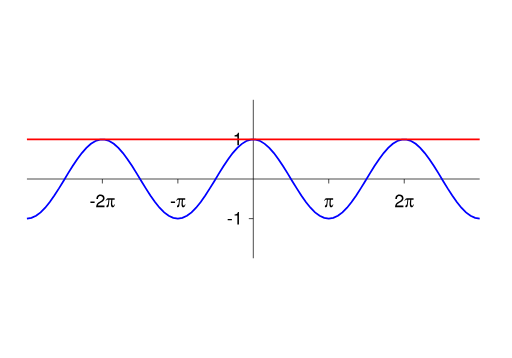
t = 0.00 s
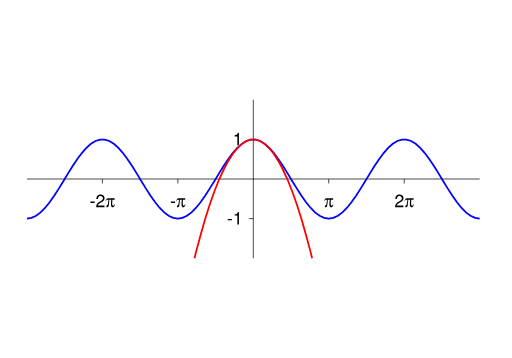
t = 1.50 s
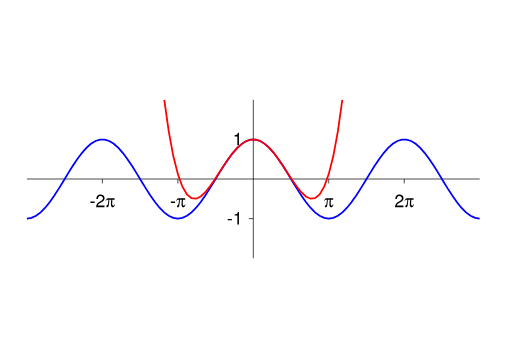
t = 3.00 s
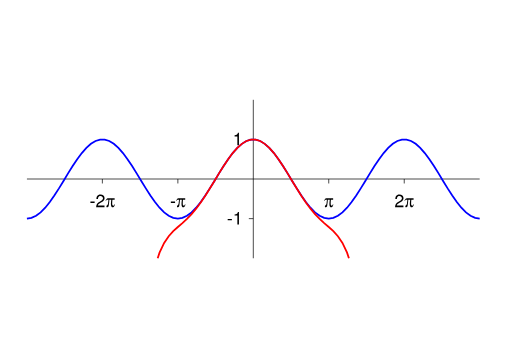
t = 4.50 s
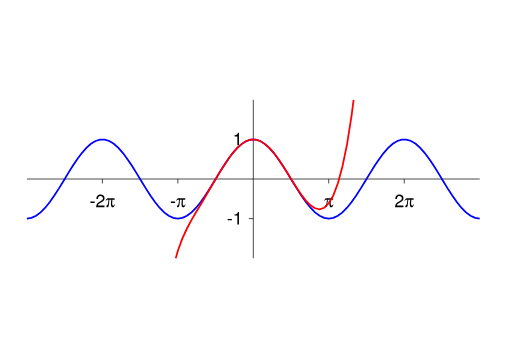
t = 6.00 s
t = 7.50 s: frame unchanged from t = 6.00 s, image omitted

The animated SVG that drew these frames (rendered in a browser with its animation timeline set to each time). Animation: 5 SMIL elements (set=5); one cycle of 7.50 s.

<?xml version='1.0' encoding='utf-8'?>
<svg xmlns="http://www.w3.org/2000/svg" xmlns:xlink="http://www.w3.org/1999/xlink" width="360pt" height="252pt" viewBox="0 0 360 252"><title>Taylor approximations of cos(x)</title><desc>5 Taylor approximations, advancing every 1.5 seconds and stopping at the final approximation. Reload to replay.</desc><g id="frame-1" visibility="visible"><set attributeName="visibility" to="hidden" begin="1.5s" fill="freeze" /><svg width="100%" height="100%" viewBox="0 0 360 252">
<defs>
<g>
<g id="frame1-glyph-0-0">
<path d="M 3.546875 -3.90625 L 0.578125 -3.90625 L 0.578125 -3 L 3.546875 -3 Z M 3.546875 -3.90625 " />
</g>
<g id="frame1-glyph-0-1">
<path d="M 3.234375 -6.3125 L 3.234375 0 L 4.34375 0 L 4.34375 -8.859375 L 3.609375 -8.859375 C 3.21875 -7.5 2.96875 -7.3125 1.28125 -7.09375 L 1.28125 -6.3125 Z M 3.234375 -6.3125 " />
</g>
<g id="frame1-glyph-0-2">
</g>
<g id="frame1-glyph-0-3">
<path d="M 6.328125 -1.09375 L 1.65625 -1.09375 C 1.78125 -1.8125 2.171875 -2.28125 3.265625 -2.90625 L 4.515625 -3.59375 C 5.75 -4.265625 6.390625 -5.171875 6.390625 -6.265625 C 6.390625 -7 6.09375 -7.6875 5.5625 -8.15625 C 5.03125 -8.640625 4.390625 -8.859375 3.546875 -8.859375 C 2.421875 -8.859375 1.59375 -8.46875 1.09375 -7.71875 C 0.78125 -7.234375 0.65625 -6.6875 0.625 -5.78125 L 1.71875 -5.78125 C 1.765625 -6.390625 1.84375 -6.75 1.984375 -7.03125 C 2.28125 -7.578125 2.84375 -7.90625 3.515625 -7.90625 C 4.515625 -7.90625 5.265625 -7.1875 5.265625 -6.234375 C 5.265625 -5.53125 4.84375 -4.9375 4.0625 -4.484375 L 2.90625 -3.84375 C 1.0625 -2.78125 0.53125 -1.953125 0.421875 0 L 6.328125 0 Z M 6.328125 -1.09375 " />
</g>
<g id="frame1-glyph-1-0">
<path d="M 0.375 -4.34375 C 0.78125 -5 1 -5.140625 1.59375 -5.140625 L 2.171875 -5.140625 L 1.84375 -2.359375 C 1.796875 -2.015625 1.640625 -1.734375 1.21875 -1.34375 C 0.828125 -1 0.71875 -0.796875 0.71875 -0.53125 C 0.71875 -0.15625 1.015625 0.15625 1.40625 0.15625 C 1.78125 0.15625 2.09375 -0.125 2.25 -0.65625 C 2.359375 -0.984375 2.53125 -2.265625 2.65625 -3.53125 L 2.796875 -5.140625 L 4.15625 -5.140625 C 4.015625 -4.15625 3.90625 -2.796875 3.90625 -2.09375 C 3.90625 -0.6875 4.375 0.15625 5.140625 0.15625 C 5.625 0.15625 6.0625 -0.171875 6.359375 -0.765625 C 6.53125 -1.109375 6.59375 -1.34375 6.625 -1.96875 L 6.328125 -1.96875 C 6.265625 -1.375 6.03125 -1.0625 5.609375 -1.0625 C 5.359375 -1.0625 5.09375 -1.234375 4.96875 -1.5 C 4.84375 -1.71875 4.8125 -1.921875 4.8125 -2.34375 C 4.8125 -3.28125 4.875 -4.453125 4.96875 -5.140625 L 6.53125 -5.140625 L 6.53125 -6.25 L 2.15625 -6.25 C 1.484375 -6.25 1.25 -6.15625 0.890625 -5.8125 C 0.53125 -5.46875 0.34375 -5.09375 0.125 -4.34375 Z M 0.375 -4.34375 " />
</g>
</g>
</defs>
<path fill="none" stroke-width="5" stroke-linecap="butt" stroke-linejoin="miter" stroke="rgb(0%, 0%, 0%)" stroke-opacity="1" stroke-miterlimit="3.8" d="M 1781.015625 981.015625 L 1749.492188 981.015625 " transform="matrix(0.1, 0, 0, -0.1, 0, 252)" />
<g fill="rgb(0%, 0%, 0%)" fill-opacity="1">
<use xlink:href="#frame1-glyph-0-0" x="159.488" y="158.0648" />
<use xlink:href="#frame1-glyph-0-1" x="163.6505" y="158.0648" />
</g>
<path fill="none" stroke-width="5" stroke-linecap="butt" stroke-linejoin="miter" stroke="rgb(0%, 0%, 0%)" stroke-opacity="1" stroke-miterlimit="3.8" d="M 1781.015625 1538.515625 L 1749.492188 1538.515625 " transform="matrix(0.1, 0, 0, -0.1, 0, 252)" />
<g fill="rgb(0%, 0%, 0%)" fill-opacity="1">
<use xlink:href="#frame1-glyph-0-2" x="160.175" y="102.315" />
<use xlink:href="#frame1-glyph-0-1" x="163.65" y="102.315" />
</g>
<path fill="none" stroke-width="5" stroke-linecap="butt" stroke-linejoin="miter" stroke="rgb(0%, 0%, 0%)" stroke-opacity="1" stroke-miterlimit="3.8" d="M 718.515625 1260 L 718.515625 1228.515625 " transform="matrix(0.1, 0, 0, -0.1, 0, 252)" />
<g fill="rgb(0%, 0%, 0%)" fill-opacity="1">
<use xlink:href="#frame1-glyph-0-0" x="62.8625" y="145.815" />
<use xlink:href="#frame1-glyph-0-3" x="67.025" y="145.815" />
</g>
<g fill="rgb(0%, 0%, 0%)" fill-opacity="1">
<use xlink:href="#frame1-glyph-1-0" x="73.975" y="145.815" />
</g>
<path fill="none" stroke-width="5" stroke-linecap="butt" stroke-linejoin="miter" stroke="rgb(0%, 0%, 0%)" stroke-opacity="1" stroke-miterlimit="3.8" d="M 1250 1260 L 1250 1228.515625 " transform="matrix(0.1, 0, 0, -0.1, 0, 252)" />
<g fill="rgb(0%, 0%, 0%)" fill-opacity="1">
<use xlink:href="#frame1-glyph-0-0" x="119.488" y="145.815" />
</g>
<g fill="rgb(0%, 0%, 0%)" fill-opacity="1">
<use xlink:href="#frame1-glyph-1-0" x="123.6505" y="145.815" />
</g>
<path fill="none" stroke-width="5" stroke-linecap="butt" stroke-linejoin="miter" stroke="rgb(0%, 0%, 0%)" stroke-opacity="1" stroke-miterlimit="3.8" d="M 2311.992188 1260 L 2311.992188 1228.515625 " transform="matrix(0.1, 0, 0, -0.1, 0, 252)" />
<g fill="rgb(0%, 0%, 0%)" fill-opacity="1">
<use xlink:href="#frame1-glyph-1-0" x="227.769" y="145.815" />
</g>
<path fill="none" stroke-width="5" stroke-linecap="butt" stroke-linejoin="miter" stroke="rgb(0%, 0%, 0%)" stroke-opacity="1" stroke-miterlimit="3.8" d="M 2843.515625 1260 L 2843.515625 1228.515625 " transform="matrix(0.1, 0, 0, -0.1, 0, 252)" />
<g fill="rgb(0%, 0%, 0%)" fill-opacity="1">
<use xlink:href="#frame1-glyph-0-3" x="277.444" y="145.815" />
</g>
<g fill="rgb(0%, 0%, 0%)" fill-opacity="1">
<use xlink:href="#frame1-glyph-1-0" x="284.394" y="145.815" />
</g>
<path fill="none" stroke-width="5" stroke-linecap="butt" stroke-linejoin="miter" stroke="rgb(0%, 0%, 0%)" stroke-opacity="1" stroke-miterlimit="3.8" d="M 187.5 1260 L 3374.492188 1260 M 1781.015625 701.992188 L 1781.015625 1817.5 " transform="matrix(0.1, 0, 0, -0.1, 0, 252)" />
<path fill="none" stroke-width="12.5" stroke-linecap="butt" stroke-linejoin="miter" stroke="rgb(0%, 0%, 100%)" stroke-opacity="1" stroke-miterlimit="3.8" d="M 187.5 981.015625 L 219.492188 986.015625 L 251.992188 1001.015625 L 283.984375 1025 L 316.484375 1058.007812 L 348.515625 1098.007812 L 380.507812 1143.984375 L 413.007812 1193.984375 L 445 1246.484375 L 476.992188 1299.492188 L 509.492188 1351.015625 L 541.484375 1398.984375 L 573.984375 1442.5 L 606.015625 1478.984375 L 638.007812 1507.5 L 670.507812 1527.5 L 702.5 1537.5 L 735 1537.5 L 766.992188 1527.5 L 798.984375 1507.5 L 831.484375 1478.984375 L 863.515625 1442.5 L 895.507812 1398.984375 L 928.007812 1351.015625 L 960 1299.492188 L 992.5 1246.484375 L 1024.492188 1193.984375 L 1056.484375 1143.984375 L 1088.984375 1098.007812 L 1121.015625 1058.007812 L 1153.515625 1025 L 1185.507812 1001.015625 L 1217.5 986.015625 L 1250 981.015625 L 1281.992188 986.015625 L 1313.984375 1001.015625 L 1346.484375 1025 L 1378.515625 1058.007812 L 1411.015625 1098.007812 L 1443.007812 1143.984375 L 1475 1193.984375 L 1507.5 1246.484375 L 1539.492188 1299.492188 L 1571.992188 1351.015625 L 1603.984375 1398.984375 L 1636.015625 1442.5 L 1668.515625 1478.984375 L 1700.507812 1507.5 L 1732.5 1527.5 L 1765 1537.5 L 1796.992188 1537.5 L 1829.492188 1527.5 L 1861.484375 1507.5 L 1893.515625 1478.984375 L 1926.015625 1442.5 L 1958.007812 1398.984375 L 1990 1351.015625 L 2022.5 1299.492188 L 2054.492188 1246.484375 L 2086.992188 1193.984375 L 2118.984375 1143.984375 L 2151.015625 1098.007812 L 2183.515625 1058.007812 L 2215.507812 1025 L 2248.007812 1001.015625 L 2280 986.015625 L 2311.992188 981.015625 L 2344.492188 986.015625 L 2376.484375 1001.015625 L 2408.515625 1025 L 2441.015625 1058.007812 L 2473.007812 1098.007812 L 2505.507812 1143.984375 L 2537.5 1193.984375 L 2569.492188 1246.484375 L 2601.992188 1299.492188 L 2633.984375 1351.015625 L 2666.484375 1398.984375 L 2698.515625 1442.5 L 2730.507812 1478.984375 L 2763.007812 1507.5 L 2795 1527.5 L 2826.992188 1537.5 L 2859.492188 1537.5 L 2891.484375 1527.5 L 2923.984375 1507.5 L 2956.015625 1478.984375 L 2988.007812 1442.5 L 3020.507812 1398.984375 L 3052.5 1351.015625 L 3085 1299.492188 L 3116.992188 1246.484375 L 3148.984375 1193.984375 L 3181.484375 1143.984375 L 3213.515625 1098.007812 L 3245.507812 1058.007812 L 3278.007812 1025 L 3310 1001.015625 L 3342.5 986.015625 L 3374.492188 981.015625 " transform="matrix(0.1, 0, 0, -0.1, 0, 252)" />
<path fill="none" stroke-width="12.5" stroke-linecap="butt" stroke-linejoin="miter" stroke="rgb(100%, 0%, 0%)" stroke-opacity="1" stroke-miterlimit="3.8" d="M 187.5 1538.515625 L 3374.492188 1538.515625 " transform="matrix(0.1, 0, 0, -0.1, 0, 252)" />
</svg></g><g id="frame-2" visibility="hidden"><set attributeName="visibility" to="visible" begin="1.5s" dur="1.5s" fill="remove" /><svg width="100%" height="100%" viewBox="0 0 360 252">
<defs>
<g>
<g id="frame2-glyph-0-0">
<path d="M 3.546875 -3.90625 L 0.578125 -3.90625 L 0.578125 -3 L 3.546875 -3 Z M 3.546875 -3.90625 " />
</g>
<g id="frame2-glyph-0-1">
<path d="M 3.234375 -6.3125 L 3.234375 0 L 4.34375 0 L 4.34375 -8.859375 L 3.609375 -8.859375 C 3.21875 -7.5 2.96875 -7.3125 1.28125 -7.09375 L 1.28125 -6.3125 Z M 3.234375 -6.3125 " />
</g>
<g id="frame2-glyph-0-2">
</g>
<g id="frame2-glyph-0-3">
<path d="M 6.328125 -1.09375 L 1.65625 -1.09375 C 1.78125 -1.8125 2.171875 -2.28125 3.265625 -2.90625 L 4.515625 -3.59375 C 5.75 -4.265625 6.390625 -5.171875 6.390625 -6.265625 C 6.390625 -7 6.09375 -7.6875 5.5625 -8.15625 C 5.03125 -8.640625 4.390625 -8.859375 3.546875 -8.859375 C 2.421875 -8.859375 1.59375 -8.46875 1.09375 -7.71875 C 0.78125 -7.234375 0.65625 -6.6875 0.625 -5.78125 L 1.71875 -5.78125 C 1.765625 -6.390625 1.84375 -6.75 1.984375 -7.03125 C 2.28125 -7.578125 2.84375 -7.90625 3.515625 -7.90625 C 4.515625 -7.90625 5.265625 -7.1875 5.265625 -6.234375 C 5.265625 -5.53125 4.84375 -4.9375 4.0625 -4.484375 L 2.90625 -3.84375 C 1.0625 -2.78125 0.53125 -1.953125 0.421875 0 L 6.328125 0 Z M 6.328125 -1.09375 " />
</g>
<g id="frame2-glyph-1-0">
<path d="M 0.375 -4.34375 C 0.78125 -5 1 -5.140625 1.59375 -5.140625 L 2.171875 -5.140625 L 1.84375 -2.359375 C 1.796875 -2.015625 1.640625 -1.734375 1.21875 -1.34375 C 0.828125 -1 0.71875 -0.796875 0.71875 -0.53125 C 0.71875 -0.15625 1.015625 0.15625 1.40625 0.15625 C 1.78125 0.15625 2.09375 -0.125 2.25 -0.65625 C 2.359375 -0.984375 2.53125 -2.265625 2.65625 -3.53125 L 2.796875 -5.140625 L 4.15625 -5.140625 C 4.015625 -4.15625 3.90625 -2.796875 3.90625 -2.09375 C 3.90625 -0.6875 4.375 0.15625 5.140625 0.15625 C 5.625 0.15625 6.0625 -0.171875 6.359375 -0.765625 C 6.53125 -1.109375 6.59375 -1.34375 6.625 -1.96875 L 6.328125 -1.96875 C 6.265625 -1.375 6.03125 -1.0625 5.609375 -1.0625 C 5.359375 -1.0625 5.09375 -1.234375 4.96875 -1.5 C 4.84375 -1.71875 4.8125 -1.921875 4.8125 -2.34375 C 4.8125 -3.28125 4.875 -4.453125 4.96875 -5.140625 L 6.53125 -5.140625 L 6.53125 -6.25 L 2.15625 -6.25 C 1.484375 -6.25 1.25 -6.15625 0.890625 -5.8125 C 0.53125 -5.46875 0.34375 -5.09375 0.125 -4.34375 Z M 0.375 -4.34375 " />
</g>
</g>
</defs>
<path fill="none" stroke-width="5" stroke-linecap="butt" stroke-linejoin="miter" stroke="rgb(0%, 0%, 0%)" stroke-opacity="1" stroke-miterlimit="3.8" d="M 1781.015625 981.015625 L 1749.492188 981.015625 " transform="matrix(0.1, 0, 0, -0.1, 0, 252)" />
<g fill="rgb(0%, 0%, 0%)" fill-opacity="1">
<use xlink:href="#frame2-glyph-0-0" x="159.488" y="158.0648" />
<use xlink:href="#frame2-glyph-0-1" x="163.6505" y="158.0648" />
</g>
<path fill="none" stroke-width="5" stroke-linecap="butt" stroke-linejoin="miter" stroke="rgb(0%, 0%, 0%)" stroke-opacity="1" stroke-miterlimit="3.8" d="M 1781.015625 1538.515625 L 1749.492188 1538.515625 " transform="matrix(0.1, 0, 0, -0.1, 0, 252)" />
<g fill="rgb(0%, 0%, 0%)" fill-opacity="1">
<use xlink:href="#frame2-glyph-0-2" x="160.175" y="102.315" />
<use xlink:href="#frame2-glyph-0-1" x="163.65" y="102.315" />
</g>
<path fill="none" stroke-width="5" stroke-linecap="butt" stroke-linejoin="miter" stroke="rgb(0%, 0%, 0%)" stroke-opacity="1" stroke-miterlimit="3.8" d="M 718.515625 1260 L 718.515625 1228.515625 " transform="matrix(0.1, 0, 0, -0.1, 0, 252)" />
<g fill="rgb(0%, 0%, 0%)" fill-opacity="1">
<use xlink:href="#frame2-glyph-0-0" x="62.8625" y="145.815" />
<use xlink:href="#frame2-glyph-0-3" x="67.025" y="145.815" />
</g>
<g fill="rgb(0%, 0%, 0%)" fill-opacity="1">
<use xlink:href="#frame2-glyph-1-0" x="73.975" y="145.815" />
</g>
<path fill="none" stroke-width="5" stroke-linecap="butt" stroke-linejoin="miter" stroke="rgb(0%, 0%, 0%)" stroke-opacity="1" stroke-miterlimit="3.8" d="M 1250 1260 L 1250 1228.515625 " transform="matrix(0.1, 0, 0, -0.1, 0, 252)" />
<g fill="rgb(0%, 0%, 0%)" fill-opacity="1">
<use xlink:href="#frame2-glyph-0-0" x="119.488" y="145.815" />
</g>
<g fill="rgb(0%, 0%, 0%)" fill-opacity="1">
<use xlink:href="#frame2-glyph-1-0" x="123.6505" y="145.815" />
</g>
<path fill="none" stroke-width="5" stroke-linecap="butt" stroke-linejoin="miter" stroke="rgb(0%, 0%, 0%)" stroke-opacity="1" stroke-miterlimit="3.8" d="M 2311.992188 1260 L 2311.992188 1228.515625 " transform="matrix(0.1, 0, 0, -0.1, 0, 252)" />
<g fill="rgb(0%, 0%, 0%)" fill-opacity="1">
<use xlink:href="#frame2-glyph-1-0" x="227.769" y="145.815" />
</g>
<path fill="none" stroke-width="5" stroke-linecap="butt" stroke-linejoin="miter" stroke="rgb(0%, 0%, 0%)" stroke-opacity="1" stroke-miterlimit="3.8" d="M 2843.515625 1260 L 2843.515625 1228.515625 " transform="matrix(0.1, 0, 0, -0.1, 0, 252)" />
<g fill="rgb(0%, 0%, 0%)" fill-opacity="1">
<use xlink:href="#frame2-glyph-0-3" x="277.444" y="145.815" />
</g>
<g fill="rgb(0%, 0%, 0%)" fill-opacity="1">
<use xlink:href="#frame2-glyph-1-0" x="284.394" y="145.815" />
</g>
<path fill="none" stroke-width="5" stroke-linecap="butt" stroke-linejoin="miter" stroke="rgb(0%, 0%, 0%)" stroke-opacity="1" stroke-miterlimit="3.8" d="M 187.5 1260 L 3374.492188 1260 M 1781.015625 701.992188 L 1781.015625 1817.5 " transform="matrix(0.1, 0, 0, -0.1, 0, 252)" />
<path fill="none" stroke-width="12.5" stroke-linecap="butt" stroke-linejoin="miter" stroke="rgb(0%, 0%, 100%)" stroke-opacity="1" stroke-miterlimit="3.8" d="M 187.5 981.015625 L 219.492188 986.015625 L 251.992188 1001.015625 L 283.984375 1025 L 316.484375 1058.007812 L 348.515625 1098.007812 L 380.507812 1143.984375 L 413.007812 1193.984375 L 445 1246.484375 L 476.992188 1299.492188 L 509.492188 1351.015625 L 541.484375 1398.984375 L 573.984375 1442.5 L 606.015625 1478.984375 L 638.007812 1507.5 L 670.507812 1527.5 L 702.5 1537.5 L 735 1537.5 L 766.992188 1527.5 L 798.984375 1507.5 L 831.484375 1478.984375 L 863.515625 1442.5 L 895.507812 1398.984375 L 928.007812 1351.015625 L 960 1299.492188 L 992.5 1246.484375 L 1024.492188 1193.984375 L 1056.484375 1143.984375 L 1088.984375 1098.007812 L 1121.015625 1058.007812 L 1153.515625 1025 L 1185.507812 1001.015625 L 1217.5 986.015625 L 1250 981.015625 L 1281.992188 986.015625 L 1313.984375 1001.015625 L 1346.484375 1025 L 1378.515625 1058.007812 L 1411.015625 1098.007812 L 1443.007812 1143.984375 L 1475 1193.984375 L 1507.5 1246.484375 L 1539.492188 1299.492188 L 1571.992188 1351.015625 L 1603.984375 1398.984375 L 1636.015625 1442.5 L 1668.515625 1478.984375 L 1700.507812 1507.5 L 1732.5 1527.5 L 1765 1537.5 L 1796.992188 1537.5 L 1829.492188 1527.5 L 1861.484375 1507.5 L 1893.515625 1478.984375 L 1926.015625 1442.5 L 1958.007812 1398.984375 L 1990 1351.015625 L 2022.5 1299.492188 L 2054.492188 1246.484375 L 2086.992188 1193.984375 L 2118.984375 1143.984375 L 2151.015625 1098.007812 L 2183.515625 1058.007812 L 2215.507812 1025 L 2248.007812 1001.015625 L 2280 986.015625 L 2311.992188 981.015625 L 2344.492188 986.015625 L 2376.484375 1001.015625 L 2408.515625 1025 L 2441.015625 1058.007812 L 2473.007812 1098.007812 L 2505.507812 1143.984375 L 2537.5 1193.984375 L 2569.492188 1246.484375 L 2601.992188 1299.492188 L 2633.984375 1351.015625 L 2666.484375 1398.984375 L 2698.515625 1442.5 L 2730.507812 1478.984375 L 2763.007812 1507.5 L 2795 1527.5 L 2826.992188 1537.5 L 2859.492188 1537.5 L 2891.484375 1527.5 L 2923.984375 1507.5 L 2956.015625 1478.984375 L 2988.007812 1442.5 L 3020.507812 1398.984375 L 3052.5 1351.015625 L 3085 1299.492188 L 3116.992188 1246.484375 L 3148.984375 1193.984375 L 3181.484375 1143.984375 L 3213.515625 1098.007812 L 3245.507812 1058.007812 L 3278.007812 1025 L 3310 1001.015625 L 3342.5 986.015625 L 3374.492188 981.015625 " transform="matrix(0.1, 0, 0, -0.1, 0, 252)" />
<path fill="none" stroke-width="12.5" stroke-linecap="butt" stroke-linejoin="miter" stroke="rgb(100%, 0%, 0%)" stroke-opacity="1" stroke-miterlimit="3.8" d="M 1366.992188 701.992188 L 1378.515625 748.984375 L 1411.015625 870 L 1443.007812 981.484375 L 1475 1082.5 L 1507.5 1173.515625 L 1539.492188 1254.492188 L 1571.992188 1325 L 1603.984375 1385.507812 L 1636.015625 1436.484375 L 1668.515625 1476.484375 L 1700.507812 1506.992188 L 1732.5 1527.5 L 1765 1537.5 L 1796.992188 1537.5 L 1829.492188 1527.5 L 1861.484375 1506.992188 L 1893.515625 1476.484375 L 1926.015625 1436.484375 L 1958.007812 1385.507812 L 1990 1325 L 2022.5 1254.492188 L 2054.492188 1173.515625 L 2086.992188 1082.5 L 2118.984375 981.484375 L 2151.015625 870 L 2183.515625 748.984375 L 2195 701.992188 " transform="matrix(0.1, 0, 0, -0.1, 0, 252)" />
</svg></g><g id="frame-3" visibility="hidden"><set attributeName="visibility" to="visible" begin="3s" dur="1.5s" fill="remove" /><svg width="100%" height="100%" viewBox="0 0 360 252">
<defs>
<g>
<g id="frame3-glyph-0-0">
<path d="M 3.546875 -3.90625 L 0.578125 -3.90625 L 0.578125 -3 L 3.546875 -3 Z M 3.546875 -3.90625 " />
</g>
<g id="frame3-glyph-0-1">
<path d="M 3.234375 -6.3125 L 3.234375 0 L 4.34375 0 L 4.34375 -8.859375 L 3.609375 -8.859375 C 3.21875 -7.5 2.96875 -7.3125 1.28125 -7.09375 L 1.28125 -6.3125 Z M 3.234375 -6.3125 " />
</g>
<g id="frame3-glyph-0-2">
</g>
<g id="frame3-glyph-0-3">
<path d="M 6.328125 -1.09375 L 1.65625 -1.09375 C 1.78125 -1.8125 2.171875 -2.28125 3.265625 -2.90625 L 4.515625 -3.59375 C 5.75 -4.265625 6.390625 -5.171875 6.390625 -6.265625 C 6.390625 -7 6.09375 -7.6875 5.5625 -8.15625 C 5.03125 -8.640625 4.390625 -8.859375 3.546875 -8.859375 C 2.421875 -8.859375 1.59375 -8.46875 1.09375 -7.71875 C 0.78125 -7.234375 0.65625 -6.6875 0.625 -5.78125 L 1.71875 -5.78125 C 1.765625 -6.390625 1.84375 -6.75 1.984375 -7.03125 C 2.28125 -7.578125 2.84375 -7.90625 3.515625 -7.90625 C 4.515625 -7.90625 5.265625 -7.1875 5.265625 -6.234375 C 5.265625 -5.53125 4.84375 -4.9375 4.0625 -4.484375 L 2.90625 -3.84375 C 1.0625 -2.78125 0.53125 -1.953125 0.421875 0 L 6.328125 0 Z M 6.328125 -1.09375 " />
</g>
<g id="frame3-glyph-1-0">
<path d="M 0.375 -4.34375 C 0.78125 -5 1 -5.140625 1.59375 -5.140625 L 2.171875 -5.140625 L 1.84375 -2.359375 C 1.796875 -2.015625 1.640625 -1.734375 1.21875 -1.34375 C 0.828125 -1 0.71875 -0.796875 0.71875 -0.53125 C 0.71875 -0.15625 1.015625 0.15625 1.40625 0.15625 C 1.78125 0.15625 2.09375 -0.125 2.25 -0.65625 C 2.359375 -0.984375 2.53125 -2.265625 2.65625 -3.53125 L 2.796875 -5.140625 L 4.15625 -5.140625 C 4.015625 -4.15625 3.90625 -2.796875 3.90625 -2.09375 C 3.90625 -0.6875 4.375 0.15625 5.140625 0.15625 C 5.625 0.15625 6.0625 -0.171875 6.359375 -0.765625 C 6.53125 -1.109375 6.59375 -1.34375 6.625 -1.96875 L 6.328125 -1.96875 C 6.265625 -1.375 6.03125 -1.0625 5.609375 -1.0625 C 5.359375 -1.0625 5.09375 -1.234375 4.96875 -1.5 C 4.84375 -1.71875 4.8125 -1.921875 4.8125 -2.34375 C 4.8125 -3.28125 4.875 -4.453125 4.96875 -5.140625 L 6.53125 -5.140625 L 6.53125 -6.25 L 2.15625 -6.25 C 1.484375 -6.25 1.25 -6.15625 0.890625 -5.8125 C 0.53125 -5.46875 0.34375 -5.09375 0.125 -4.34375 Z M 0.375 -4.34375 " />
</g>
</g>
</defs>
<path fill="none" stroke-width="5" stroke-linecap="butt" stroke-linejoin="miter" stroke="rgb(0%, 0%, 0%)" stroke-opacity="1" stroke-miterlimit="3.8" d="M 1781.015625 981.015625 L 1749.492188 981.015625 " transform="matrix(0.1, 0, 0, -0.1, 0, 252)" />
<g fill="rgb(0%, 0%, 0%)" fill-opacity="1">
<use xlink:href="#frame3-glyph-0-0" x="159.488" y="158.0648" />
<use xlink:href="#frame3-glyph-0-1" x="163.6505" y="158.0648" />
</g>
<path fill="none" stroke-width="5" stroke-linecap="butt" stroke-linejoin="miter" stroke="rgb(0%, 0%, 0%)" stroke-opacity="1" stroke-miterlimit="3.8" d="M 1781.015625 1538.515625 L 1749.492188 1538.515625 " transform="matrix(0.1, 0, 0, -0.1, 0, 252)" />
<g fill="rgb(0%, 0%, 0%)" fill-opacity="1">
<use xlink:href="#frame3-glyph-0-2" x="160.175" y="102.315" />
<use xlink:href="#frame3-glyph-0-1" x="163.65" y="102.315" />
</g>
<path fill="none" stroke-width="5" stroke-linecap="butt" stroke-linejoin="miter" stroke="rgb(0%, 0%, 0%)" stroke-opacity="1" stroke-miterlimit="3.8" d="M 718.515625 1260 L 718.515625 1228.515625 " transform="matrix(0.1, 0, 0, -0.1, 0, 252)" />
<g fill="rgb(0%, 0%, 0%)" fill-opacity="1">
<use xlink:href="#frame3-glyph-0-0" x="62.8625" y="145.815" />
<use xlink:href="#frame3-glyph-0-3" x="67.025" y="145.815" />
</g>
<g fill="rgb(0%, 0%, 0%)" fill-opacity="1">
<use xlink:href="#frame3-glyph-1-0" x="73.975" y="145.815" />
</g>
<path fill="none" stroke-width="5" stroke-linecap="butt" stroke-linejoin="miter" stroke="rgb(0%, 0%, 0%)" stroke-opacity="1" stroke-miterlimit="3.8" d="M 1250 1260 L 1250 1228.515625 " transform="matrix(0.1, 0, 0, -0.1, 0, 252)" />
<g fill="rgb(0%, 0%, 0%)" fill-opacity="1">
<use xlink:href="#frame3-glyph-0-0" x="119.488" y="145.815" />
</g>
<g fill="rgb(0%, 0%, 0%)" fill-opacity="1">
<use xlink:href="#frame3-glyph-1-0" x="123.6505" y="145.815" />
</g>
<path fill="none" stroke-width="5" stroke-linecap="butt" stroke-linejoin="miter" stroke="rgb(0%, 0%, 0%)" stroke-opacity="1" stroke-miterlimit="3.8" d="M 2311.992188 1260 L 2311.992188 1228.515625 " transform="matrix(0.1, 0, 0, -0.1, 0, 252)" />
<g fill="rgb(0%, 0%, 0%)" fill-opacity="1">
<use xlink:href="#frame3-glyph-1-0" x="227.769" y="145.815" />
</g>
<path fill="none" stroke-width="5" stroke-linecap="butt" stroke-linejoin="miter" stroke="rgb(0%, 0%, 0%)" stroke-opacity="1" stroke-miterlimit="3.8" d="M 2843.515625 1260 L 2843.515625 1228.515625 " transform="matrix(0.1, 0, 0, -0.1, 0, 252)" />
<g fill="rgb(0%, 0%, 0%)" fill-opacity="1">
<use xlink:href="#frame3-glyph-0-3" x="277.444" y="145.815" />
</g>
<g fill="rgb(0%, 0%, 0%)" fill-opacity="1">
<use xlink:href="#frame3-glyph-1-0" x="284.394" y="145.815" />
</g>
<path fill="none" stroke-width="5" stroke-linecap="butt" stroke-linejoin="miter" stroke="rgb(0%, 0%, 0%)" stroke-opacity="1" stroke-miterlimit="3.8" d="M 187.5 1260 L 3374.492188 1260 M 1781.015625 701.992188 L 1781.015625 1817.5 " transform="matrix(0.1, 0, 0, -0.1, 0, 252)" />
<path fill="none" stroke-width="12.5" stroke-linecap="butt" stroke-linejoin="miter" stroke="rgb(0%, 0%, 100%)" stroke-opacity="1" stroke-miterlimit="3.8" d="M 187.5 981.015625 L 219.492188 986.015625 L 251.992188 1001.015625 L 283.984375 1025 L 316.484375 1058.007812 L 348.515625 1098.007812 L 380.507812 1143.984375 L 413.007812 1193.984375 L 445 1246.484375 L 476.992188 1299.492188 L 509.492188 1351.015625 L 541.484375 1398.984375 L 573.984375 1442.5 L 606.015625 1478.984375 L 638.007812 1507.5 L 670.507812 1527.5 L 702.5 1537.5 L 735 1537.5 L 766.992188 1527.5 L 798.984375 1507.5 L 831.484375 1478.984375 L 863.515625 1442.5 L 895.507812 1398.984375 L 928.007812 1351.015625 L 960 1299.492188 L 992.5 1246.484375 L 1024.492188 1193.984375 L 1056.484375 1143.984375 L 1088.984375 1098.007812 L 1121.015625 1058.007812 L 1153.515625 1025 L 1185.507812 1001.015625 L 1217.5 986.015625 L 1250 981.015625 L 1281.992188 986.015625 L 1313.984375 1001.015625 L 1346.484375 1025 L 1378.515625 1058.007812 L 1411.015625 1098.007812 L 1443.007812 1143.984375 L 1475 1193.984375 L 1507.5 1246.484375 L 1539.492188 1299.492188 L 1571.992188 1351.015625 L 1603.984375 1398.984375 L 1636.015625 1442.5 L 1668.515625 1478.984375 L 1700.507812 1507.5 L 1732.5 1527.5 L 1765 1537.5 L 1796.992188 1537.5 L 1829.492188 1527.5 L 1861.484375 1507.5 L 1893.515625 1478.984375 L 1926.015625 1442.5 L 1958.007812 1398.984375 L 1990 1351.015625 L 2022.5 1299.492188 L 2054.492188 1246.484375 L 2086.992188 1193.984375 L 2118.984375 1143.984375 L 2151.015625 1098.007812 L 2183.515625 1058.007812 L 2215.507812 1025 L 2248.007812 1001.015625 L 2280 986.015625 L 2311.992188 981.015625 L 2344.492188 986.015625 L 2376.484375 1001.015625 L 2408.515625 1025 L 2441.015625 1058.007812 L 2473.007812 1098.007812 L 2505.507812 1143.984375 L 2537.5 1193.984375 L 2569.492188 1246.484375 L 2601.992188 1299.492188 L 2633.984375 1351.015625 L 2666.484375 1398.984375 L 2698.515625 1442.5 L 2730.507812 1478.984375 L 2763.007812 1507.5 L 2795 1527.5 L 2826.992188 1537.5 L 2859.492188 1537.5 L 2891.484375 1527.5 L 2923.984375 1507.5 L 2956.015625 1478.984375 L 2988.007812 1442.5 L 3020.507812 1398.984375 L 3052.5 1351.015625 L 3085 1299.492188 L 3116.992188 1246.484375 L 3148.984375 1193.984375 L 3181.484375 1143.984375 L 3213.515625 1098.007812 L 3245.507812 1058.007812 L 3278.007812 1025 L 3310 1001.015625 L 3342.5 986.015625 L 3374.492188 981.015625 " transform="matrix(0.1, 0, 0, -0.1, 0, 252)" />
<path fill="none" stroke-width="12.5" stroke-linecap="butt" stroke-linejoin="miter" stroke="rgb(100%, 0%, 0%)" stroke-opacity="1" stroke-miterlimit="3.8" d="M 1154.492188 1817.5 L 1185.507812 1597.5 L 1217.5 1423.007812 L 1250 1294.492188 L 1281.992188 1205.507812 L 1313.984375 1151.015625 L 1346.484375 1124.492188 L 1378.515625 1121.484375 L 1411.015625 1136.992188 L 1443.007812 1166.992188 L 1475 1206.992188 L 1507.5 1253.007812 L 1539.492188 1302.5 L 1571.992188 1352.5 L 1603.984375 1399.492188 L 1636.015625 1442.5 L 1668.515625 1478.984375 L 1700.507812 1507.5 L 1732.5 1527.5 L 1765 1537.5 L 1796.992188 1537.5 L 1829.492188 1527.5 L 1861.484375 1507.5 L 1893.515625 1478.984375 L 1926.015625 1442.5 L 1958.007812 1399.492188 L 1990 1352.5 L 2022.5 1302.5 L 2054.492188 1253.007812 L 2086.992188 1206.992188 L 2118.984375 1166.992188 L 2151.015625 1136.992188 L 2183.515625 1121.484375 L 2215.507812 1124.492188 L 2248.007812 1151.015625 L 2280 1205.507812 L 2311.992188 1294.492188 L 2344.492188 1423.007812 L 2376.484375 1597.5 L 2407.5 1817.5 " transform="matrix(0.1, 0, 0, -0.1, 0, 252)" />
</svg></g><g id="frame-4" visibility="hidden"><set attributeName="visibility" to="visible" begin="4.5s" dur="1.5s" fill="remove" /><svg width="100%" height="100%" viewBox="0 0 360 252">
<defs>
<g>
<g id="frame4-glyph-0-0">
<path d="M 3.546875 -3.90625 L 0.578125 -3.90625 L 0.578125 -3 L 3.546875 -3 Z M 3.546875 -3.90625 " />
</g>
<g id="frame4-glyph-0-1">
<path d="M 3.234375 -6.3125 L 3.234375 0 L 4.34375 0 L 4.34375 -8.859375 L 3.609375 -8.859375 C 3.21875 -7.5 2.96875 -7.3125 1.28125 -7.09375 L 1.28125 -6.3125 Z M 3.234375 -6.3125 " />
</g>
<g id="frame4-glyph-0-2">
</g>
<g id="frame4-glyph-0-3">
<path d="M 6.328125 -1.09375 L 1.65625 -1.09375 C 1.78125 -1.8125 2.171875 -2.28125 3.265625 -2.90625 L 4.515625 -3.59375 C 5.75 -4.265625 6.390625 -5.171875 6.390625 -6.265625 C 6.390625 -7 6.09375 -7.6875 5.5625 -8.15625 C 5.03125 -8.640625 4.390625 -8.859375 3.546875 -8.859375 C 2.421875 -8.859375 1.59375 -8.46875 1.09375 -7.71875 C 0.78125 -7.234375 0.65625 -6.6875 0.625 -5.78125 L 1.71875 -5.78125 C 1.765625 -6.390625 1.84375 -6.75 1.984375 -7.03125 C 2.28125 -7.578125 2.84375 -7.90625 3.515625 -7.90625 C 4.515625 -7.90625 5.265625 -7.1875 5.265625 -6.234375 C 5.265625 -5.53125 4.84375 -4.9375 4.0625 -4.484375 L 2.90625 -3.84375 C 1.0625 -2.78125 0.53125 -1.953125 0.421875 0 L 6.328125 0 Z M 6.328125 -1.09375 " />
</g>
<g id="frame4-glyph-1-0">
<path d="M 0.375 -4.34375 C 0.78125 -5 1 -5.140625 1.59375 -5.140625 L 2.171875 -5.140625 L 1.84375 -2.359375 C 1.796875 -2.015625 1.640625 -1.734375 1.21875 -1.34375 C 0.828125 -1 0.71875 -0.796875 0.71875 -0.53125 C 0.71875 -0.15625 1.015625 0.15625 1.40625 0.15625 C 1.78125 0.15625 2.09375 -0.125 2.25 -0.65625 C 2.359375 -0.984375 2.53125 -2.265625 2.65625 -3.53125 L 2.796875 -5.140625 L 4.15625 -5.140625 C 4.015625 -4.15625 3.90625 -2.796875 3.90625 -2.09375 C 3.90625 -0.6875 4.375 0.15625 5.140625 0.15625 C 5.625 0.15625 6.0625 -0.171875 6.359375 -0.765625 C 6.53125 -1.109375 6.59375 -1.34375 6.625 -1.96875 L 6.328125 -1.96875 C 6.265625 -1.375 6.03125 -1.0625 5.609375 -1.0625 C 5.359375 -1.0625 5.09375 -1.234375 4.96875 -1.5 C 4.84375 -1.71875 4.8125 -1.921875 4.8125 -2.34375 C 4.8125 -3.28125 4.875 -4.453125 4.96875 -5.140625 L 6.53125 -5.140625 L 6.53125 -6.25 L 2.15625 -6.25 C 1.484375 -6.25 1.25 -6.15625 0.890625 -5.8125 C 0.53125 -5.46875 0.34375 -5.09375 0.125 -4.34375 Z M 0.375 -4.34375 " />
</g>
</g>
</defs>
<path fill="none" stroke-width="5" stroke-linecap="butt" stroke-linejoin="miter" stroke="rgb(0%, 0%, 0%)" stroke-opacity="1" stroke-miterlimit="3.8" d="M 1781.015625 981.015625 L 1749.492188 981.015625 " transform="matrix(0.1, 0, 0, -0.1, 0, 252)" />
<g fill="rgb(0%, 0%, 0%)" fill-opacity="1">
<use xlink:href="#frame4-glyph-0-0" x="159.488" y="158.0648" />
<use xlink:href="#frame4-glyph-0-1" x="163.6505" y="158.0648" />
</g>
<path fill="none" stroke-width="5" stroke-linecap="butt" stroke-linejoin="miter" stroke="rgb(0%, 0%, 0%)" stroke-opacity="1" stroke-miterlimit="3.8" d="M 1781.015625 1538.515625 L 1749.492188 1538.515625 " transform="matrix(0.1, 0, 0, -0.1, 0, 252)" />
<g fill="rgb(0%, 0%, 0%)" fill-opacity="1">
<use xlink:href="#frame4-glyph-0-2" x="160.175" y="102.315" />
<use xlink:href="#frame4-glyph-0-1" x="163.65" y="102.315" />
</g>
<path fill="none" stroke-width="5" stroke-linecap="butt" stroke-linejoin="miter" stroke="rgb(0%, 0%, 0%)" stroke-opacity="1" stroke-miterlimit="3.8" d="M 718.515625 1260 L 718.515625 1228.515625 " transform="matrix(0.1, 0, 0, -0.1, 0, 252)" />
<g fill="rgb(0%, 0%, 0%)" fill-opacity="1">
<use xlink:href="#frame4-glyph-0-0" x="62.8625" y="145.815" />
<use xlink:href="#frame4-glyph-0-3" x="67.025" y="145.815" />
</g>
<g fill="rgb(0%, 0%, 0%)" fill-opacity="1">
<use xlink:href="#frame4-glyph-1-0" x="73.975" y="145.815" />
</g>
<path fill="none" stroke-width="5" stroke-linecap="butt" stroke-linejoin="miter" stroke="rgb(0%, 0%, 0%)" stroke-opacity="1" stroke-miterlimit="3.8" d="M 1250 1260 L 1250 1228.515625 " transform="matrix(0.1, 0, 0, -0.1, 0, 252)" />
<g fill="rgb(0%, 0%, 0%)" fill-opacity="1">
<use xlink:href="#frame4-glyph-0-0" x="119.488" y="145.815" />
</g>
<g fill="rgb(0%, 0%, 0%)" fill-opacity="1">
<use xlink:href="#frame4-glyph-1-0" x="123.6505" y="145.815" />
</g>
<path fill="none" stroke-width="5" stroke-linecap="butt" stroke-linejoin="miter" stroke="rgb(0%, 0%, 0%)" stroke-opacity="1" stroke-miterlimit="3.8" d="M 2311.992188 1260 L 2311.992188 1228.515625 " transform="matrix(0.1, 0, 0, -0.1, 0, 252)" />
<g fill="rgb(0%, 0%, 0%)" fill-opacity="1">
<use xlink:href="#frame4-glyph-1-0" x="227.769" y="145.815" />
</g>
<path fill="none" stroke-width="5" stroke-linecap="butt" stroke-linejoin="miter" stroke="rgb(0%, 0%, 0%)" stroke-opacity="1" stroke-miterlimit="3.8" d="M 2843.515625 1260 L 2843.515625 1228.515625 " transform="matrix(0.1, 0, 0, -0.1, 0, 252)" />
<g fill="rgb(0%, 0%, 0%)" fill-opacity="1">
<use xlink:href="#frame4-glyph-0-3" x="277.444" y="145.815" />
</g>
<g fill="rgb(0%, 0%, 0%)" fill-opacity="1">
<use xlink:href="#frame4-glyph-1-0" x="284.394" y="145.815" />
</g>
<path fill="none" stroke-width="5" stroke-linecap="butt" stroke-linejoin="miter" stroke="rgb(0%, 0%, 0%)" stroke-opacity="1" stroke-miterlimit="3.8" d="M 187.5 1260 L 3374.492188 1260 M 1781.015625 701.992188 L 1781.015625 1817.5 " transform="matrix(0.1, 0, 0, -0.1, 0, 252)" />
<path fill="none" stroke-width="12.5" stroke-linecap="butt" stroke-linejoin="miter" stroke="rgb(0%, 0%, 100%)" stroke-opacity="1" stroke-miterlimit="3.8" d="M 187.5 981.015625 L 219.492188 986.015625 L 251.992188 1001.015625 L 283.984375 1025 L 316.484375 1058.007812 L 348.515625 1098.007812 L 380.507812 1143.984375 L 413.007812 1193.984375 L 445 1246.484375 L 476.992188 1299.492188 L 509.492188 1351.015625 L 541.484375 1398.984375 L 573.984375 1442.5 L 606.015625 1478.984375 L 638.007812 1507.5 L 670.507812 1527.5 L 702.5 1537.5 L 735 1537.5 L 766.992188 1527.5 L 798.984375 1507.5 L 831.484375 1478.984375 L 863.515625 1442.5 L 895.507812 1398.984375 L 928.007812 1351.015625 L 960 1299.492188 L 992.5 1246.484375 L 1024.492188 1193.984375 L 1056.484375 1143.984375 L 1088.984375 1098.007812 L 1121.015625 1058.007812 L 1153.515625 1025 L 1185.507812 1001.015625 L 1217.5 986.015625 L 1250 981.015625 L 1281.992188 986.015625 L 1313.984375 1001.015625 L 1346.484375 1025 L 1378.515625 1058.007812 L 1411.015625 1098.007812 L 1443.007812 1143.984375 L 1475 1193.984375 L 1507.5 1246.484375 L 1539.492188 1299.492188 L 1571.992188 1351.015625 L 1603.984375 1398.984375 L 1636.015625 1442.5 L 1668.515625 1478.984375 L 1700.507812 1507.5 L 1732.5 1527.5 L 1765 1537.5 L 1796.992188 1537.5 L 1829.492188 1527.5 L 1861.484375 1507.5 L 1893.515625 1478.984375 L 1926.015625 1442.5 L 1958.007812 1398.984375 L 1990 1351.015625 L 2022.5 1299.492188 L 2054.492188 1246.484375 L 2086.992188 1193.984375 L 2118.984375 1143.984375 L 2151.015625 1098.007812 L 2183.515625 1058.007812 L 2215.507812 1025 L 2248.007812 1001.015625 L 2280 986.015625 L 2311.992188 981.015625 L 2344.492188 986.015625 L 2376.484375 1001.015625 L 2408.515625 1025 L 2441.015625 1058.007812 L 2473.007812 1098.007812 L 2505.507812 1143.984375 L 2537.5 1193.984375 L 2569.492188 1246.484375 L 2601.992188 1299.492188 L 2633.984375 1351.015625 L 2666.484375 1398.984375 L 2698.515625 1442.5 L 2730.507812 1478.984375 L 2763.007812 1507.5 L 2795 1527.5 L 2826.992188 1537.5 L 2859.492188 1537.5 L 2891.484375 1527.5 L 2923.984375 1507.5 L 2956.015625 1478.984375 L 2988.007812 1442.5 L 3020.507812 1398.984375 L 3052.5 1351.015625 L 3085 1299.492188 L 3116.992188 1246.484375 L 3148.984375 1193.984375 L 3181.484375 1143.984375 L 3213.515625 1098.007812 L 3245.507812 1058.007812 L 3278.007812 1025 L 3310 1001.015625 L 3342.5 986.015625 L 3374.492188 981.015625 " transform="matrix(0.1, 0, 0, -0.1, 0, 252)" />
<path fill="none" stroke-width="12.5" stroke-linecap="butt" stroke-linejoin="miter" stroke="rgb(100%, 0%, 0%)" stroke-opacity="1" stroke-miterlimit="3.8" d="M 1108.007812 701.992188 L 1121.015625 741.484375 L 1153.515625 810 L 1185.507812 857.5 L 1217.5 893.007812 L 1250 921.992188 L 1281.992188 949.492188 L 1313.984375 979.492188 L 1346.484375 1013.007812 L 1378.515625 1051.015625 L 1411.015625 1094.492188 L 1443.007812 1141.992188 L 1475 1193.007812 L 1507.5 1246.015625 L 1539.492188 1299.492188 L 1571.992188 1351.015625 L 1603.984375 1398.984375 L 1636.015625 1442.5 L 1668.515625 1478.984375 L 1700.507812 1507.5 L 1732.5 1527.5 L 1765 1537.5 L 1796.992188 1537.5 L 1829.492188 1527.5 L 1861.484375 1507.5 L 1893.515625 1478.984375 L 1926.015625 1442.5 L 1958.007812 1398.984375 L 1990 1351.015625 L 2022.5 1299.492188 L 2054.492188 1246.015625 L 2086.992188 1193.007812 L 2118.984375 1141.992188 L 2151.015625 1094.492188 L 2183.515625 1051.015625 L 2215.507812 1013.007812 L 2248.007812 979.492188 L 2280 949.492188 L 2311.992188 921.992188 L 2344.492188 893.007812 L 2376.484375 857.5 L 2408.515625 810 L 2441.015625 741.484375 L 2453.984375 701.992188 " transform="matrix(0.1, 0, 0, -0.1, 0, 252)" />
</svg></g><g id="frame-5" visibility="hidden"><set attributeName="visibility" to="visible" begin="6s" dur="1.5s" fill="freeze" /><svg width="100%" height="100%" viewBox="0 0 360 252">
<defs>
<g>
<g id="frame5-glyph-0-0">
<path d="M 3.546875 -3.90625 L 0.578125 -3.90625 L 0.578125 -3 L 3.546875 -3 Z M 3.546875 -3.90625 " />
</g>
<g id="frame5-glyph-0-1">
<path d="M 3.234375 -6.3125 L 3.234375 0 L 4.34375 0 L 4.34375 -8.859375 L 3.609375 -8.859375 C 3.21875 -7.5 2.96875 -7.3125 1.28125 -7.09375 L 1.28125 -6.3125 Z M 3.234375 -6.3125 " />
</g>
<g id="frame5-glyph-0-2">
</g>
<g id="frame5-glyph-0-3">
<path d="M 6.328125 -1.09375 L 1.65625 -1.09375 C 1.78125 -1.8125 2.171875 -2.28125 3.265625 -2.90625 L 4.515625 -3.59375 C 5.75 -4.265625 6.390625 -5.171875 6.390625 -6.265625 C 6.390625 -7 6.09375 -7.6875 5.5625 -8.15625 C 5.03125 -8.640625 4.390625 -8.859375 3.546875 -8.859375 C 2.421875 -8.859375 1.59375 -8.46875 1.09375 -7.71875 C 0.78125 -7.234375 0.65625 -6.6875 0.625 -5.78125 L 1.71875 -5.78125 C 1.765625 -6.390625 1.84375 -6.75 1.984375 -7.03125 C 2.28125 -7.578125 2.84375 -7.90625 3.515625 -7.90625 C 4.515625 -7.90625 5.265625 -7.1875 5.265625 -6.234375 C 5.265625 -5.53125 4.84375 -4.9375 4.0625 -4.484375 L 2.90625 -3.84375 C 1.0625 -2.78125 0.53125 -1.953125 0.421875 0 L 6.328125 0 Z M 6.328125 -1.09375 " />
</g>
<g id="frame5-glyph-1-0">
<path d="M 0.375 -4.34375 C 0.78125 -5 1 -5.140625 1.59375 -5.140625 L 2.171875 -5.140625 L 1.84375 -2.359375 C 1.796875 -2.015625 1.640625 -1.734375 1.21875 -1.34375 C 0.828125 -1 0.71875 -0.796875 0.71875 -0.53125 C 0.71875 -0.15625 1.015625 0.15625 1.40625 0.15625 C 1.78125 0.15625 2.09375 -0.125 2.25 -0.65625 C 2.359375 -0.984375 2.53125 -2.265625 2.65625 -3.53125 L 2.796875 -5.140625 L 4.15625 -5.140625 C 4.015625 -4.15625 3.90625 -2.796875 3.90625 -2.09375 C 3.90625 -0.6875 4.375 0.15625 5.140625 0.15625 C 5.625 0.15625 6.0625 -0.171875 6.359375 -0.765625 C 6.53125 -1.109375 6.59375 -1.34375 6.625 -1.96875 L 6.328125 -1.96875 C 6.265625 -1.375 6.03125 -1.0625 5.609375 -1.0625 C 5.359375 -1.0625 5.09375 -1.234375 4.96875 -1.5 C 4.84375 -1.71875 4.8125 -1.921875 4.8125 -2.34375 C 4.8125 -3.28125 4.875 -4.453125 4.96875 -5.140625 L 6.53125 -5.140625 L 6.53125 -6.25 L 2.15625 -6.25 C 1.484375 -6.25 1.25 -6.15625 0.890625 -5.8125 C 0.53125 -5.46875 0.34375 -5.09375 0.125 -4.34375 Z M 0.375 -4.34375 " />
</g>
</g>
</defs>
<path fill="none" stroke-width="5" stroke-linecap="butt" stroke-linejoin="miter" stroke="rgb(0%, 0%, 0%)" stroke-opacity="1" stroke-miterlimit="3.8" d="M 1781.015625 981.015625 L 1749.492188 981.015625 " transform="matrix(0.1, 0, 0, -0.1, 0, 252)" />
<g fill="rgb(0%, 0%, 0%)" fill-opacity="1">
<use xlink:href="#frame5-glyph-0-0" x="159.488" y="158.0648" />
<use xlink:href="#frame5-glyph-0-1" x="163.6505" y="158.0648" />
</g>
<path fill="none" stroke-width="5" stroke-linecap="butt" stroke-linejoin="miter" stroke="rgb(0%, 0%, 0%)" stroke-opacity="1" stroke-miterlimit="3.8" d="M 1781.015625 1538.515625 L 1749.492188 1538.515625 " transform="matrix(0.1, 0, 0, -0.1, 0, 252)" />
<g fill="rgb(0%, 0%, 0%)" fill-opacity="1">
<use xlink:href="#frame5-glyph-0-2" x="160.175" y="102.315" />
<use xlink:href="#frame5-glyph-0-1" x="163.65" y="102.315" />
</g>
<path fill="none" stroke-width="5" stroke-linecap="butt" stroke-linejoin="miter" stroke="rgb(0%, 0%, 0%)" stroke-opacity="1" stroke-miterlimit="3.8" d="M 718.515625 1260 L 718.515625 1228.515625 " transform="matrix(0.1, 0, 0, -0.1, 0, 252)" />
<g fill="rgb(0%, 0%, 0%)" fill-opacity="1">
<use xlink:href="#frame5-glyph-0-0" x="62.8625" y="145.815" />
<use xlink:href="#frame5-glyph-0-3" x="67.025" y="145.815" />
</g>
<g fill="rgb(0%, 0%, 0%)" fill-opacity="1">
<use xlink:href="#frame5-glyph-1-0" x="73.975" y="145.815" />
</g>
<path fill="none" stroke-width="5" stroke-linecap="butt" stroke-linejoin="miter" stroke="rgb(0%, 0%, 0%)" stroke-opacity="1" stroke-miterlimit="3.8" d="M 1250 1260 L 1250 1228.515625 " transform="matrix(0.1, 0, 0, -0.1, 0, 252)" />
<g fill="rgb(0%, 0%, 0%)" fill-opacity="1">
<use xlink:href="#frame5-glyph-0-0" x="119.488" y="145.815" />
</g>
<g fill="rgb(0%, 0%, 0%)" fill-opacity="1">
<use xlink:href="#frame5-glyph-1-0" x="123.6505" y="145.815" />
</g>
<path fill="none" stroke-width="5" stroke-linecap="butt" stroke-linejoin="miter" stroke="rgb(0%, 0%, 0%)" stroke-opacity="1" stroke-miterlimit="3.8" d="M 2311.992188 1260 L 2311.992188 1228.515625 " transform="matrix(0.1, 0, 0, -0.1, 0, 252)" />
<g fill="rgb(0%, 0%, 0%)" fill-opacity="1">
<use xlink:href="#frame5-glyph-1-0" x="227.769" y="145.815" />
</g>
<path fill="none" stroke-width="5" stroke-linecap="butt" stroke-linejoin="miter" stroke="rgb(0%, 0%, 0%)" stroke-opacity="1" stroke-miterlimit="3.8" d="M 2843.515625 1260 L 2843.515625 1228.515625 " transform="matrix(0.1, 0, 0, -0.1, 0, 252)" />
<g fill="rgb(0%, 0%, 0%)" fill-opacity="1">
<use xlink:href="#frame5-glyph-0-3" x="277.444" y="145.815" />
</g>
<g fill="rgb(0%, 0%, 0%)" fill-opacity="1">
<use xlink:href="#frame5-glyph-1-0" x="284.394" y="145.815" />
</g>
<path fill="none" stroke-width="5" stroke-linecap="butt" stroke-linejoin="miter" stroke="rgb(0%, 0%, 0%)" stroke-opacity="1" stroke-miterlimit="3.8" d="M 187.5 1260 L 3374.492188 1260 M 1781.015625 701.992188 L 1781.015625 1817.5 " transform="matrix(0.1, 0, 0, -0.1, 0, 252)" />
<path fill="none" stroke-width="12.5" stroke-linecap="butt" stroke-linejoin="miter" stroke="rgb(0%, 0%, 100%)" stroke-opacity="1" stroke-miterlimit="3.8" d="M 187.5 981.015625 L 219.492188 986.015625 L 251.992188 1001.015625 L 283.984375 1025 L 316.484375 1058.007812 L 348.515625 1098.007812 L 380.507812 1143.984375 L 413.007812 1193.984375 L 445 1246.484375 L 476.992188 1299.492188 L 509.492188 1351.015625 L 541.484375 1398.984375 L 573.984375 1442.5 L 606.015625 1478.984375 L 638.007812 1507.5 L 670.507812 1527.5 L 702.5 1537.5 L 735 1537.5 L 766.992188 1527.5 L 798.984375 1507.5 L 831.484375 1478.984375 L 863.515625 1442.5 L 895.507812 1398.984375 L 928.007812 1351.015625 L 960 1299.492188 L 992.5 1246.484375 L 1024.492188 1193.984375 L 1056.484375 1143.984375 L 1088.984375 1098.007812 L 1121.015625 1058.007812 L 1153.515625 1025 L 1185.507812 1001.015625 L 1217.5 986.015625 L 1250 981.015625 L 1281.992188 986.015625 L 1313.984375 1001.015625 L 1346.484375 1025 L 1378.515625 1058.007812 L 1411.015625 1098.007812 L 1443.007812 1143.984375 L 1475 1193.984375 L 1507.5 1246.484375 L 1539.492188 1299.492188 L 1571.992188 1351.015625 L 1603.984375 1398.984375 L 1636.015625 1442.5 L 1668.515625 1478.984375 L 1700.507812 1507.5 L 1732.5 1527.5 L 1765 1537.5 L 1796.992188 1537.5 L 1829.492188 1527.5 L 1861.484375 1507.5 L 1893.515625 1478.984375 L 1926.015625 1442.5 L 1958.007812 1398.984375 L 1990 1351.015625 L 2022.5 1299.492188 L 2054.492188 1246.484375 L 2086.992188 1193.984375 L 2118.984375 1143.984375 L 2151.015625 1098.007812 L 2183.515625 1058.007812 L 2215.507812 1025 L 2248.007812 1001.015625 L 2280 986.015625 L 2311.992188 981.015625 L 2344.492188 986.015625 L 2376.484375 1001.015625 L 2408.515625 1025 L 2441.015625 1058.007812 L 2473.007812 1098.007812 L 2505.507812 1143.984375 L 2537.5 1193.984375 L 2569.492188 1246.484375 L 2601.992188 1299.492188 L 2633.984375 1351.015625 L 2666.484375 1398.984375 L 2698.515625 1442.5 L 2730.507812 1478.984375 L 2763.007812 1507.5 L 2795 1527.5 L 2826.992188 1537.5 L 2859.492188 1537.5 L 2891.484375 1527.5 L 2923.984375 1507.5 L 2956.015625 1478.984375 L 2988.007812 1442.5 L 3020.507812 1398.984375 L 3052.5 1351.015625 L 3085 1299.492188 L 3116.992188 1246.484375 L 3148.984375 1193.984375 L 3181.484375 1143.984375 L 3213.515625 1098.007812 L 3245.507812 1058.007812 L 3278.007812 1025 L 3310 1001.015625 L 3342.5 986.015625 L 3374.492188 981.015625 " transform="matrix(0.1, 0, 0, -0.1, 0, 252)" />
<path fill="none" stroke-width="12.5" stroke-linecap="butt" stroke-linejoin="miter" stroke="rgb(100%, 0%, 0%)" stroke-opacity="1" stroke-miterlimit="3.8" d="M 1235 701.992188 L 1250 755 L 1281.992188 841.992188 L 1313.984375 911.484375 L 1346.484375 971.992188 L 1378.515625 1027.5 L 1411.015625 1081.015625 L 1443.007812 1135 L 1475 1189.492188 L 1507.5 1244.492188 L 1539.492188 1298.515625 L 1571.992188 1350.507812 L 1603.984375 1398.984375 L 1636.015625 1442.5 L 1668.515625 1478.984375 L 1700.507812 1507.5 L 1732.5 1527.5 L 1765 1537.5 L 1796.992188 1537.5 L 1829.492188 1527.5 L 1861.484375 1507.5 L 1893.515625 1478.984375 L 1926.015625 1442.5 L 1958.007812 1399.492188 L 1990 1351.015625 L 2022.5 1300 L 2054.492188 1248.007812 L 2086.992188 1196.484375 L 2118.984375 1149.492188 L 2151.015625 1108.007812 L 2183.515625 1075 L 2215.507812 1053.984375 L 2248.007812 1046.992188 L 2280 1057.5 L 2311.992188 1088.984375 L 2344.492188 1145 L 2376.484375 1230 L 2408.515625 1348.007812 L 2441.015625 1505.507812 L 2473.007812 1708.007812 L 2486.992188 1817.5 " transform="matrix(0.1, 0, 0, -0.1, 0, 252)" />
</svg></g></svg>
